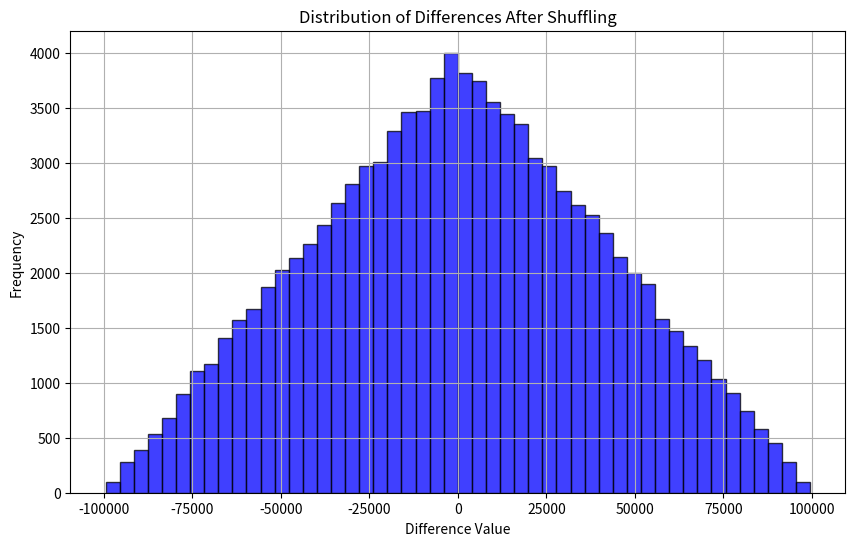

Python code for this plot:
import numpy as np
import matplotlib.pyplot as plt

# 生成一个从0到100000的列表
numbers = list(range(100000))

# 随机打乱列表
np.random.shuffle(numbers)

# 计算相邻两数之间的差值
differences = np.diff(numbers)

# 计算差值列表的均值和方差
mean_diff = np.mean(differences)
variance_diff = np.var(differences)

# 绘制差值的分布图
plt.figure(figsize=(10, 6))
plt.hist(differences, bins=50, alpha=0.75, color='blue', edgecolor='black')
plt.title('Distribution of Differences After Shuffling')
plt.xlabel('Difference Value')
plt.ylabel('Frequency')
plt.grid(True)
plt.show()

print(f"Mean of differences: {mean_diff}")
print(f"Variance of differences: {variance_diff}")
